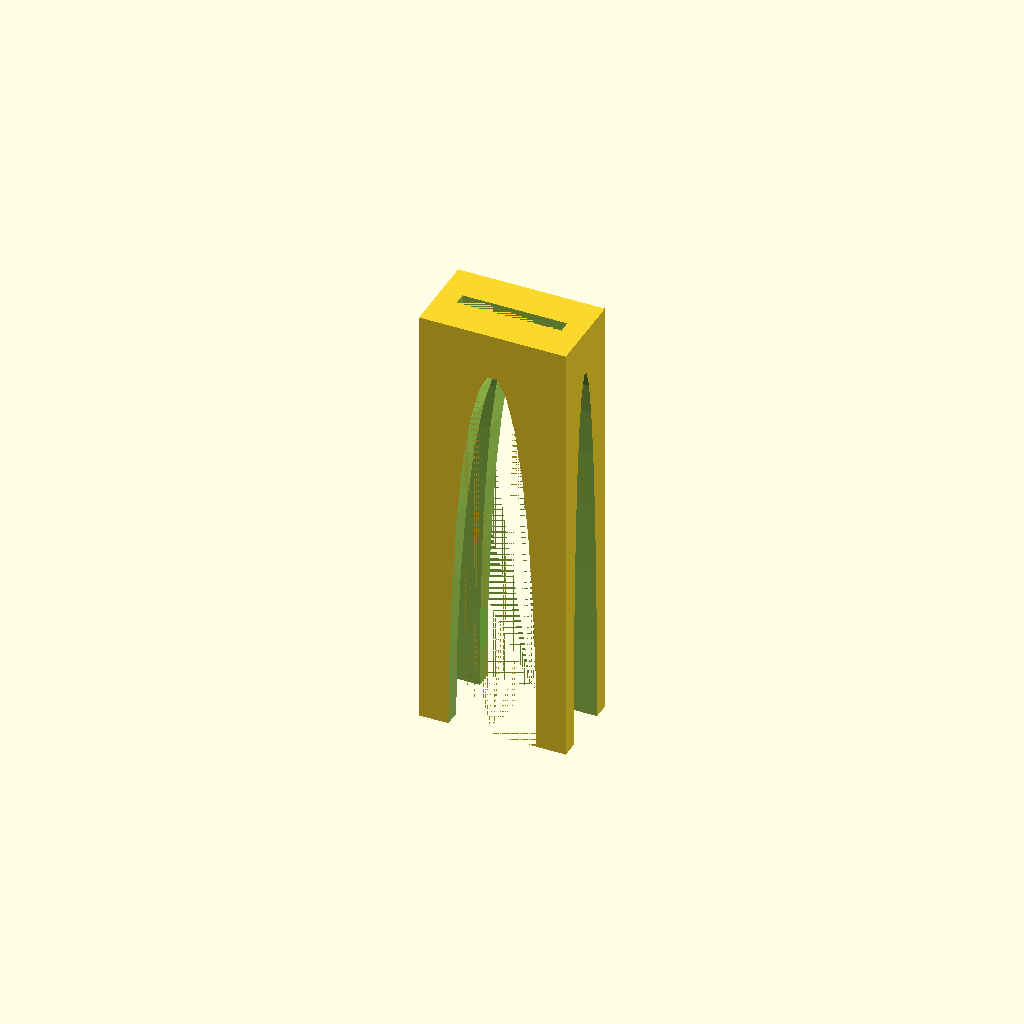
Cell 1: the model at its default parameters.
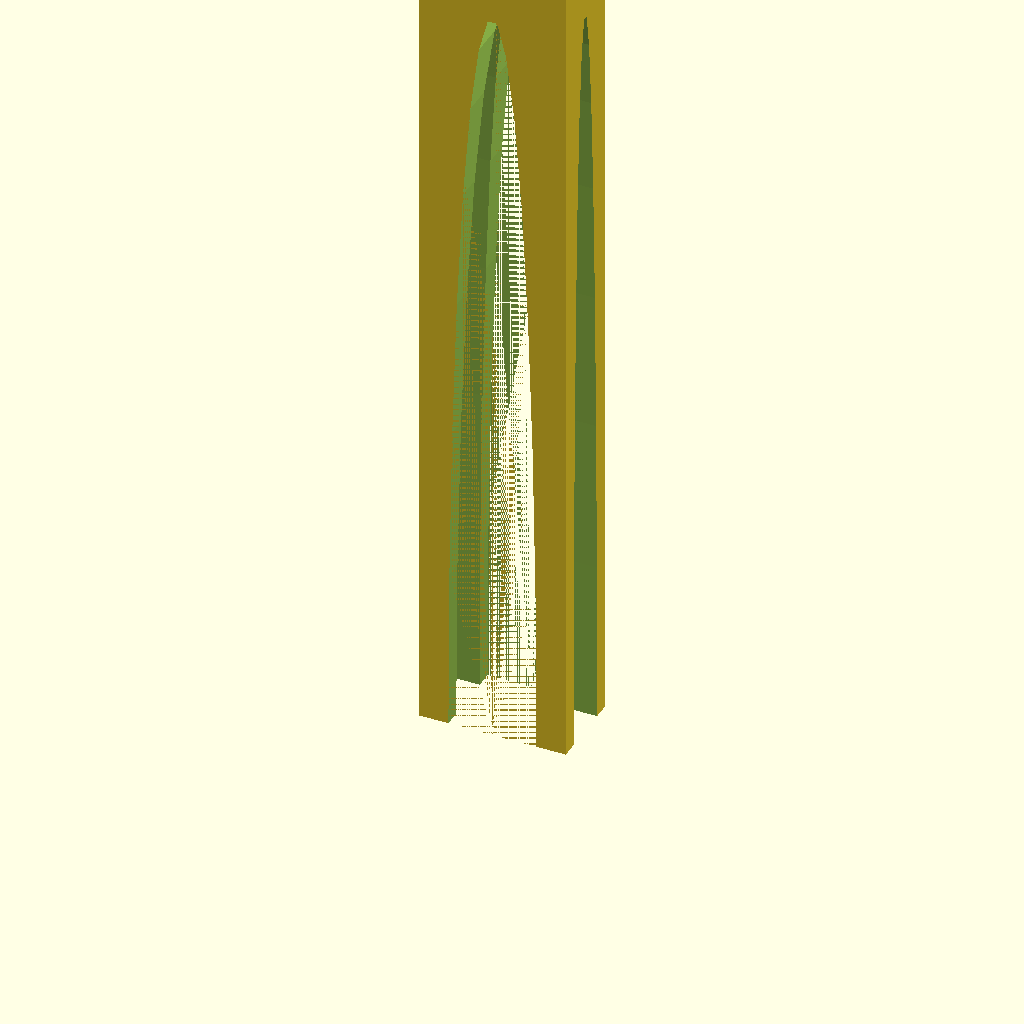
Cell 2: the same model with h = 420.
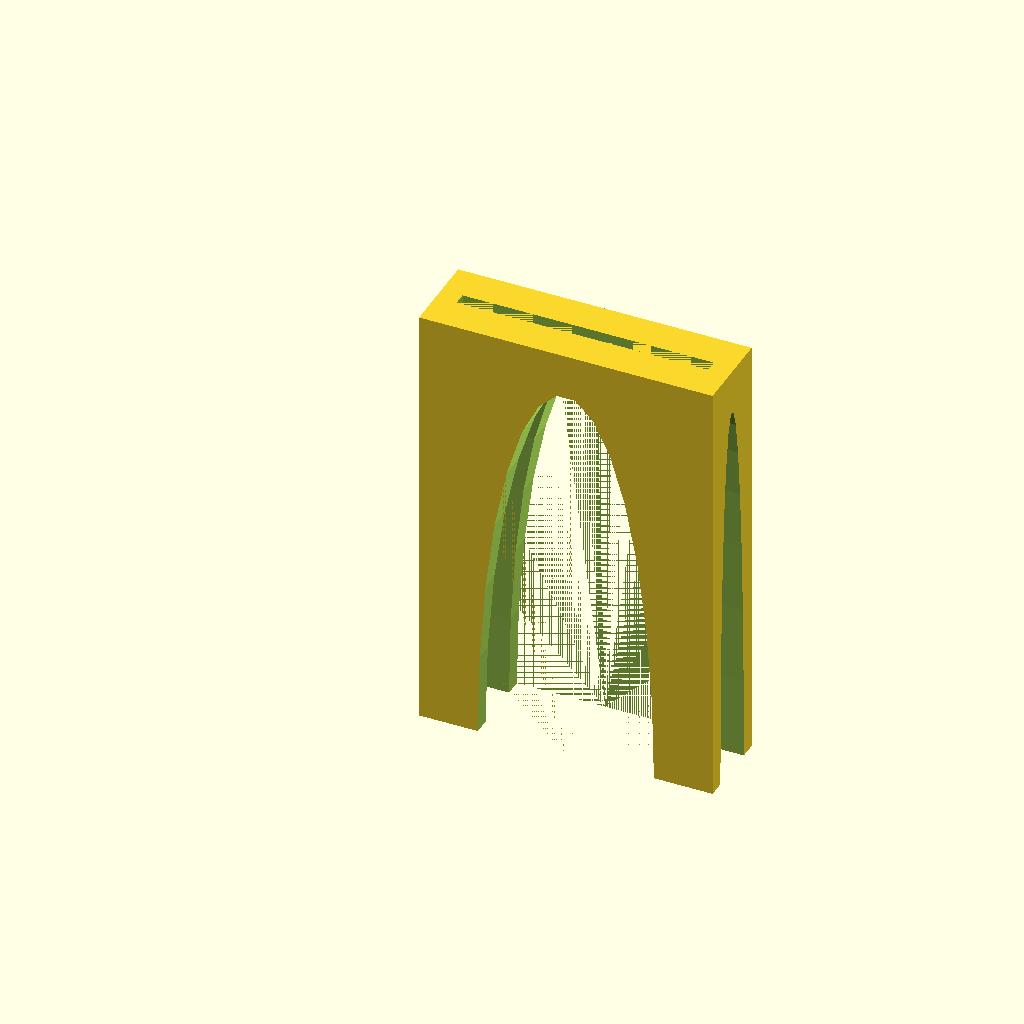
Cell 3 — w set to 140, the other parameters unchanged.
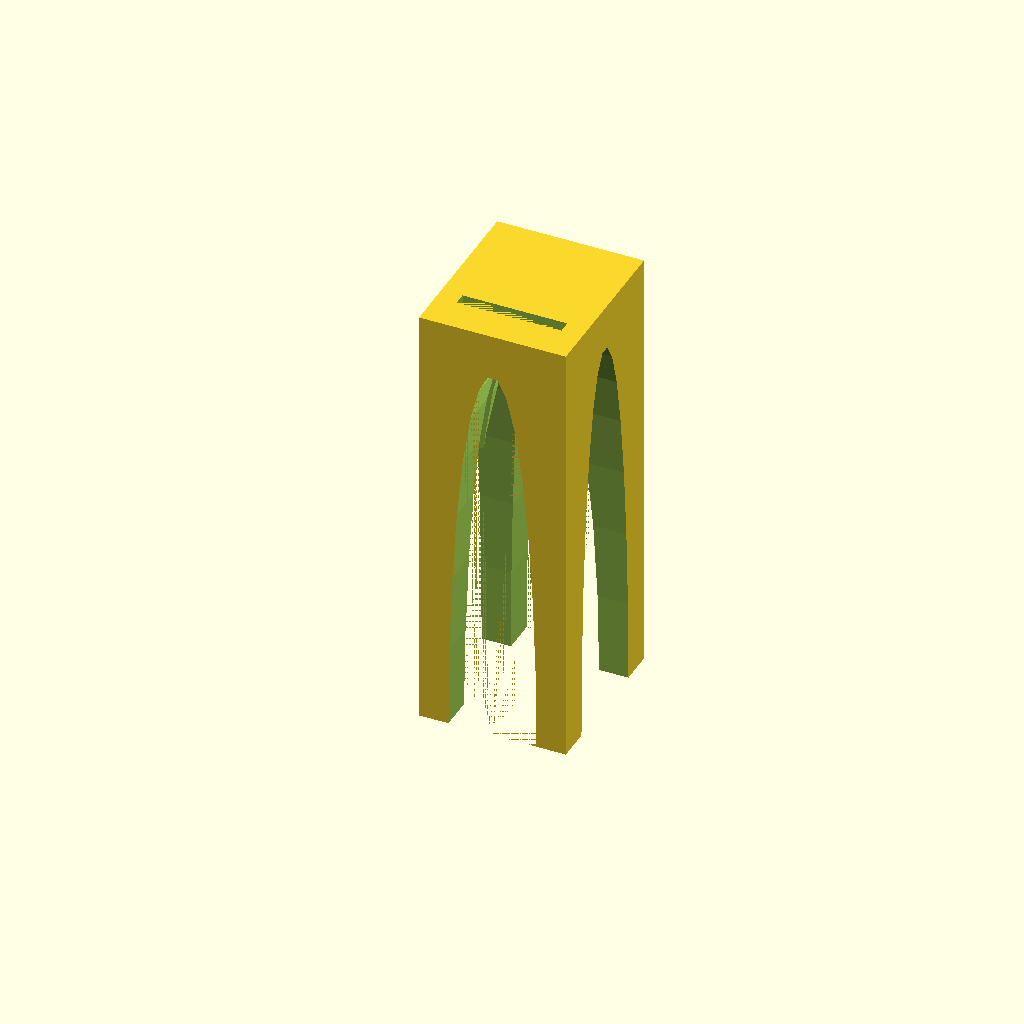
Cell 4: the same model with d = 80.
One fixed orthographic camera (rotation 55°, 0°, 25°; colour scheme Cornfield) for every cell.
Source of the model, knifedryer/knifedryer.scad:
h = 210;
w = 70;
d = 40;
eps = 0.01;

difference() {
    cube([ w, d, h ]);

    translate( [ 10, 17, -eps ] ) {
        cube([ w - 2*10, 6, h + 2*eps]);
    }
    
    translate( [ w/2, d+eps, 0 ] ) {
        rotate( a=90, v=[ 1, 0, 0] ) {
            scale([ 1, h/w*3, 1]) {
                cylinder( h = d+2*eps, r = w*0.3 );
            }
        }
    }

    translate( [ 0, d/2, 0 ] ) {
        rotate( a=90, v=[ 0, 0, 1] )
        rotate( a=90, v=[ 1, 0, 0] ) {
            scale([ 1, h/d*3, 1]) {
                cylinder( h = w+2*eps, r = d*0.3 );
            }
        }
   }
}
Parameter table extracted from the source (name, type, default, range or options):
h: number, default 210
w: number, default 70
d: number, default 40
eps: number, default 0.01
